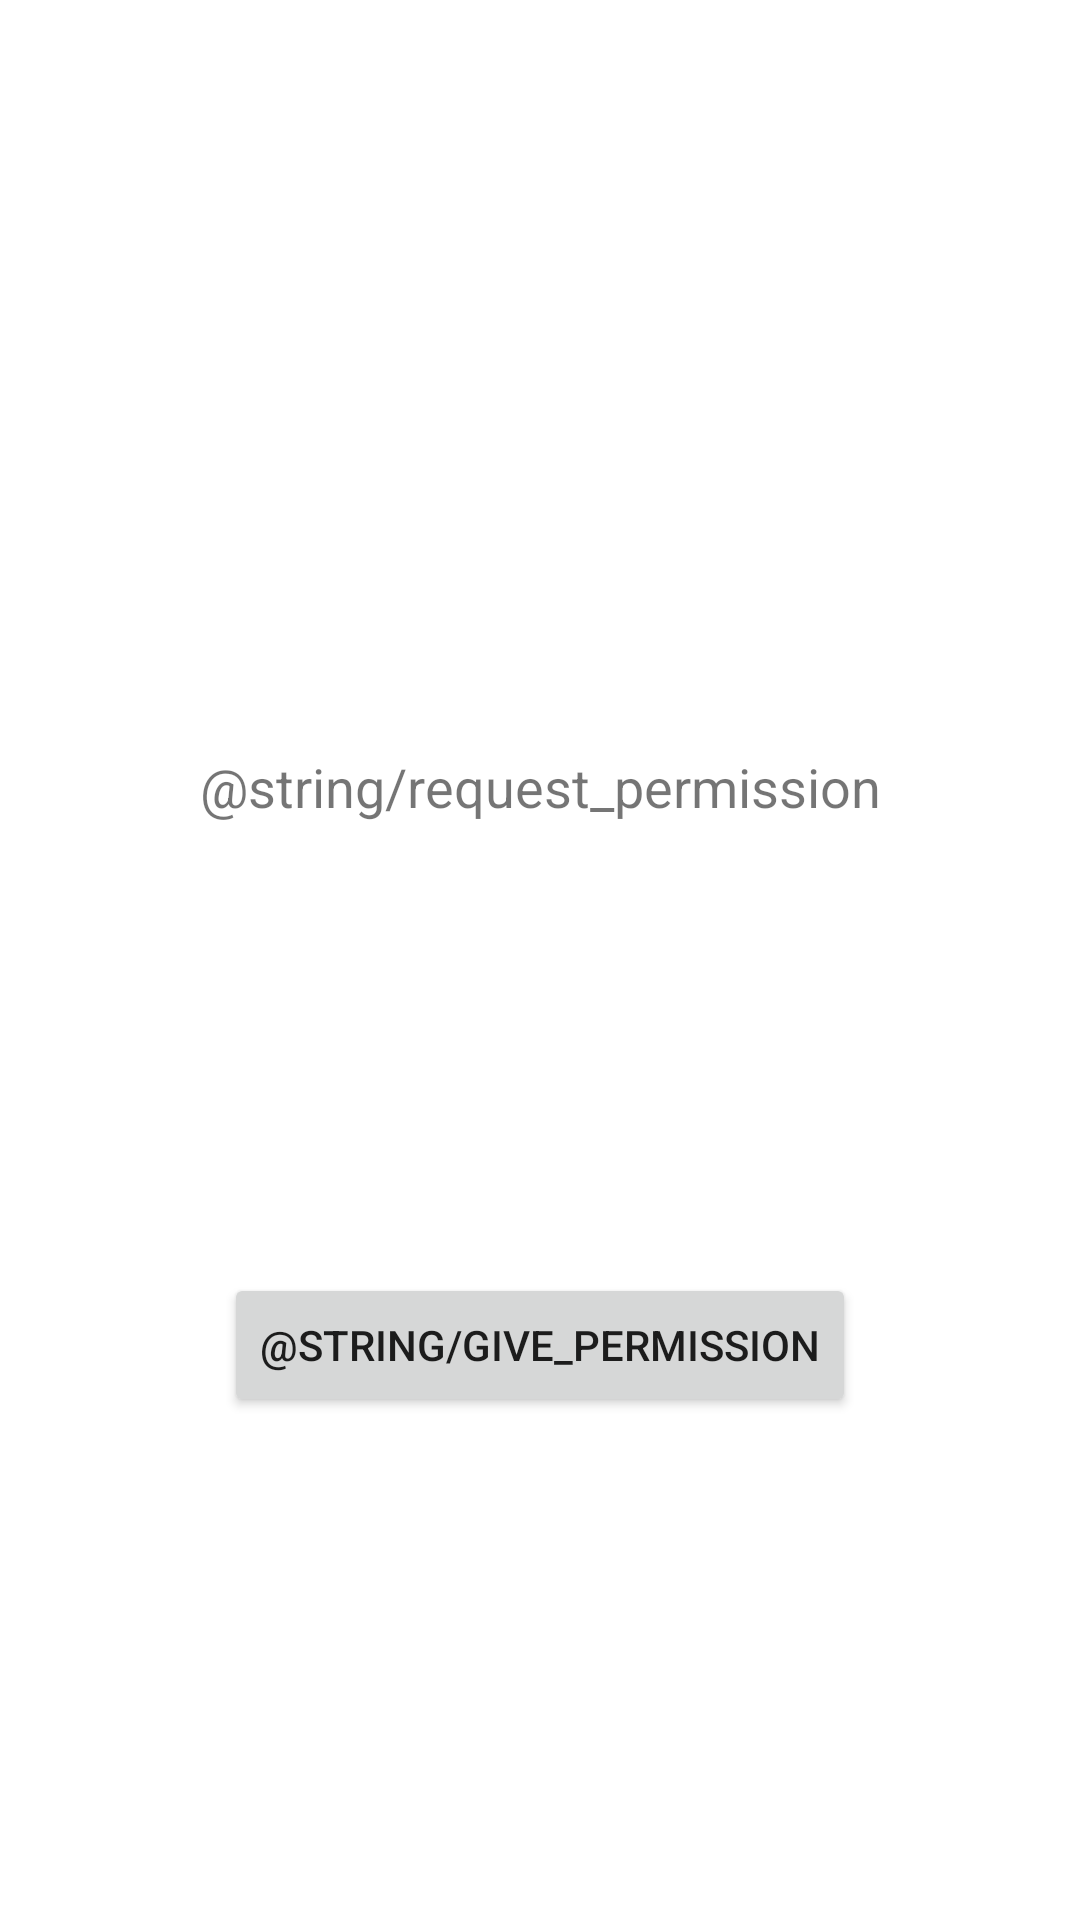

Reconstruct the res/layout file that produces this screen, plus the resources it refers to.
<!-- AndroidManifest.xml: application theme Theme.LightMediator -->
<!-- res/layout/activity_request_permission.xml -->
<?xml version="1.0" encoding="utf-8"?>
<androidx.constraintlayout.widget.ConstraintLayout xmlns:android="http://schemas.android.com/apk/res/android"
    xmlns:app="http://schemas.android.com/apk/res-auto"
    xmlns:tools="http://schemas.android.com/tools"
    android:layout_width="match_parent"
    android:layout_height="match_parent"
    tools:context=".RequestPermissionActivity">

    <TextView
        android:id="@+id/request_text"
        android:layout_width="wrap_content"
        android:textSize="18dp"
        android:layout_height="wrap_content"
        android:paddingStart="50dp"
        android:paddingEnd="50dp"
        android:layout_marginTop="250dp"
        app:layout_constraintStart_toStartOf="parent"
        app:layout_constraintTop_toTopOf="parent"
        app:layout_constraintEnd_toEndOf="parent"
        android:text="@string/request_permission" />

    <Button
        android:layout_width="wrap_content"
        android:layout_height="wrap_content"
        app:layout_constraintStart_toStartOf="parent"
        app:layout_constraintEnd_toEndOf="parent"
        app:layout_constraintTop_toBottomOf="@id/request_text"
        android:layout_marginTop="150dp"
        android:text="@string/give_permission"
        android:id="@+id/request_button"/>

</androidx.constraintlayout.widget.ConstraintLayout>
<!-- resources referenced by this layout -->
<resources>
  <style name="Theme.LightMediator" parent="Theme.MaterialComponents.DayNight.DarkActionBar">
          
          <item name="colorPrimary">@color/purple_500</item>
          <item name="colorPrimaryVariant">@color/purple_700</item>
          <item name="colorOnPrimary">@color/white</item>
          
          <item name="colorSecondary">@color/teal_200</item>
          <item name="colorSecondaryVariant">@color/teal_700</item>
          <item name="colorOnSecondary">@color/black</item>
          
          <item name="android:statusBarColor" tools:targetApi="l">?attr/colorPrimaryVariant</item>
          
      </style>
  <!-- not gathered from this repository: default colours our renderer supplied (Android Studio template values) -->
  <color name="purple_500">#FF6200EE</color>
  <color name="purple_700">#FF3700B3</color>
  <color name="teal_200">#FF03DAC5</color>
  <color name="teal_700">#FF018786</color>
  <color name="black">#FF000000</color>
  <color name="white">#FFFFFFFF</color>
</resources>
